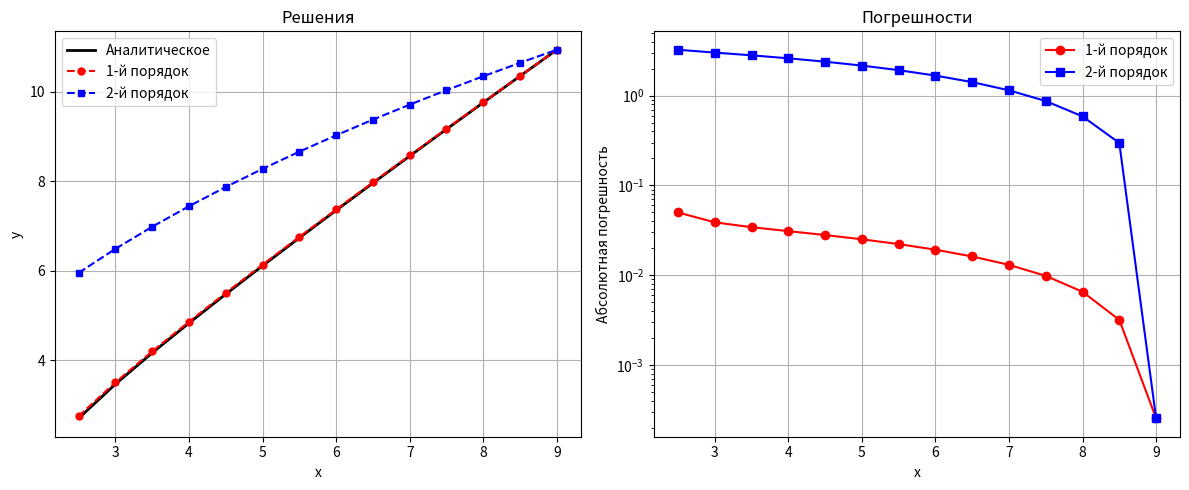

Reproduce this figure in Python.
import math
import matplotlib.pyplot as plt

x_start, x_end = 2.5, 9.0
h = 0.5
n = int((x_end - x_start) / h) + 1
x = [x_start + i * h for i in range(n)]

def y_exact(x_val):
    return math.sqrt(x_val * (x_val - 2)) + math.sqrt(x_val)

def p(x_val):
    return -x_val * (x_val - 4) / (2 * x_val**2 * (x_val - 2))

def q(x_val):
    return (x_val - 3) / (2 * x_val**2 * (x_val - 2))

def solve_tridiagonal(a, b, c, d):
    n = len(d)
    alpha, beta = [0] * n, [0] * n
    alpha[0] = -c[0] / b[0]
    beta[0] = d[0] / b[0]
    
    for i in range(1, n):
        denom = b[i] + a[i] * alpha[i-1]
        alpha[i] = -c[i] / denom if i < n-1 else 0
        beta[i] = (d[i] - a[i] * beta[i-1]) / denom
    
    y = [0] * n
    y[-1] = beta[-1]
    for i in range(n-2, -1, -1):
        y[i] = alpha[i] * y[i+1] + beta[i]
    
    return y

def solve_first_order():
    a, b, c, d = [0] * n, [0] * n, [0] * n, [0] * n
    
    b[0] = 3 - 1/h
    c[0] = 1/h
    d[0] = 9.755
    
    for i in range(1, n-1):
        a[i] = 1/h**2 - p(x[i])/(2*h)
        b[i] = -2/h**2 + q(x[i])
        c[i] = 1/h**2 + p(x[i])/(2*h)
        d[i] = 0
    
    b[n-1] = 1
    d[n-1] = 10.937
    
    return solve_tridiagonal(a, b, c, d)

def solve_second_order():
    a, b, c, d = [0] * n, [0] * n, [0] * n, [0] * n
    
    b[0] = 3 + 3/(2*h)
    c[0] = -4/(2*h)
    d[0] = 9.755
    d[0] += 1/(2*h) * 0
    
    a[1] = 1/h**2 - p(x[1])/(2*h)
    b[1] = -2/h**2 + q(x[1])
    c[1] = 1/h**2 + p(x[1])/(2*h)
    d[1] = -a[1] * (1/(2*h)) / (3 + 3/(2*h)) * 9.755
    
    b[0] = 3 + 3/(2*h)
    c[0] = -2/h
    d[0] = 9.755
    
    for i in range(1, n-1):
        a[i] = 1/h**2 - p(x[i])/(2*h)
        b[i] = -2/h**2 + q(x[i])
        c[i] = 1/h**2 + p(x[i])/(2*h)
        d[i] = 0
    
    b[n-1] = 1
    d[n-1] = 10.937
    
    return solve_tridiagonal(a, b, c, d)

y1 = solve_first_order()
y2 = solve_second_order()
y_an = [y_exact(xi) for xi in x]

err1 = [abs(y1[i] - y_an[i]) for i in range(n)]
err2 = [abs(y2[i] - y_an[i]) for i in range(n)]

print(f"{'x':>6} {'1-й порядок':>12} {'2-й порядок':>12} {'Аналит.':>12} {'Ошибка 1':>12} {'Ошибка 2':>12}")
for i in range(n):
    print(f"{x[i]:6.1f} {y1[i]:12.6f} {y2[i]:12.6f} {y_an[i]:12.6f} {err1[i]:12.2e} {err2[i]:12.2e}")

print(f"\nМакс. погрешность (1-й порядок): {max(err1):.2e}")
print(f"Макс. погрешность (2-й порядок): {max(err2):.2e}")

plt.figure(figsize=(12, 5))

plt.subplot(1, 2, 1)
plt.plot(x, y_an, 'k-', label='Аналитическое', linewidth=2)
plt.plot(x, y1, 'ro--', label='1-й порядок', markersize=5)
plt.plot(x, y2, 'bs--', label='2-й порядок', markersize=5)
plt.xlabel('x')
plt.ylabel('y')
plt.legend()
plt.grid(True)
plt.title('Решения')

plt.subplot(1, 2, 2)
plt.semilogy(x, err1, 'ro-', label='1-й порядок')
plt.semilogy(x, err2, 'bs-', label='2-й порядок')
plt.xlabel('x')
plt.ylabel('Абсолютная погрешность')
plt.legend()
plt.grid(True)
plt.title('Погрешности')

plt.tight_layout()
plt.show()
